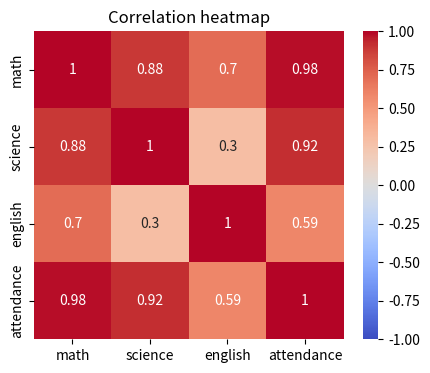

Python code for this plot:
# 03 — Heatmap (correlation matrix)
# Run: python 03_heatmap.py

import matplotlib
matplotlib.use("Agg")
import matplotlib.pyplot as plt
import seaborn as sns
import pandas as pd
import os

df = pd.DataFrame({
    "math": [90, 76, 88, 95],
    "science": [85, 70, 92, 90],
    "english": [88, 82, 80, 93],
    "attendance": [95, 60, 90, 98],
})

corr = df.corr()
plt.figure(figsize=(5, 4))
sns.heatmap(corr, annot=True, cmap="coolwarm", vmin=-1, vmax=1)
plt.title("Correlation heatmap")
plt.savefig("heatmap.png")
plt.close()
os.remove("heatmap.png")
print("heatmap OK")
